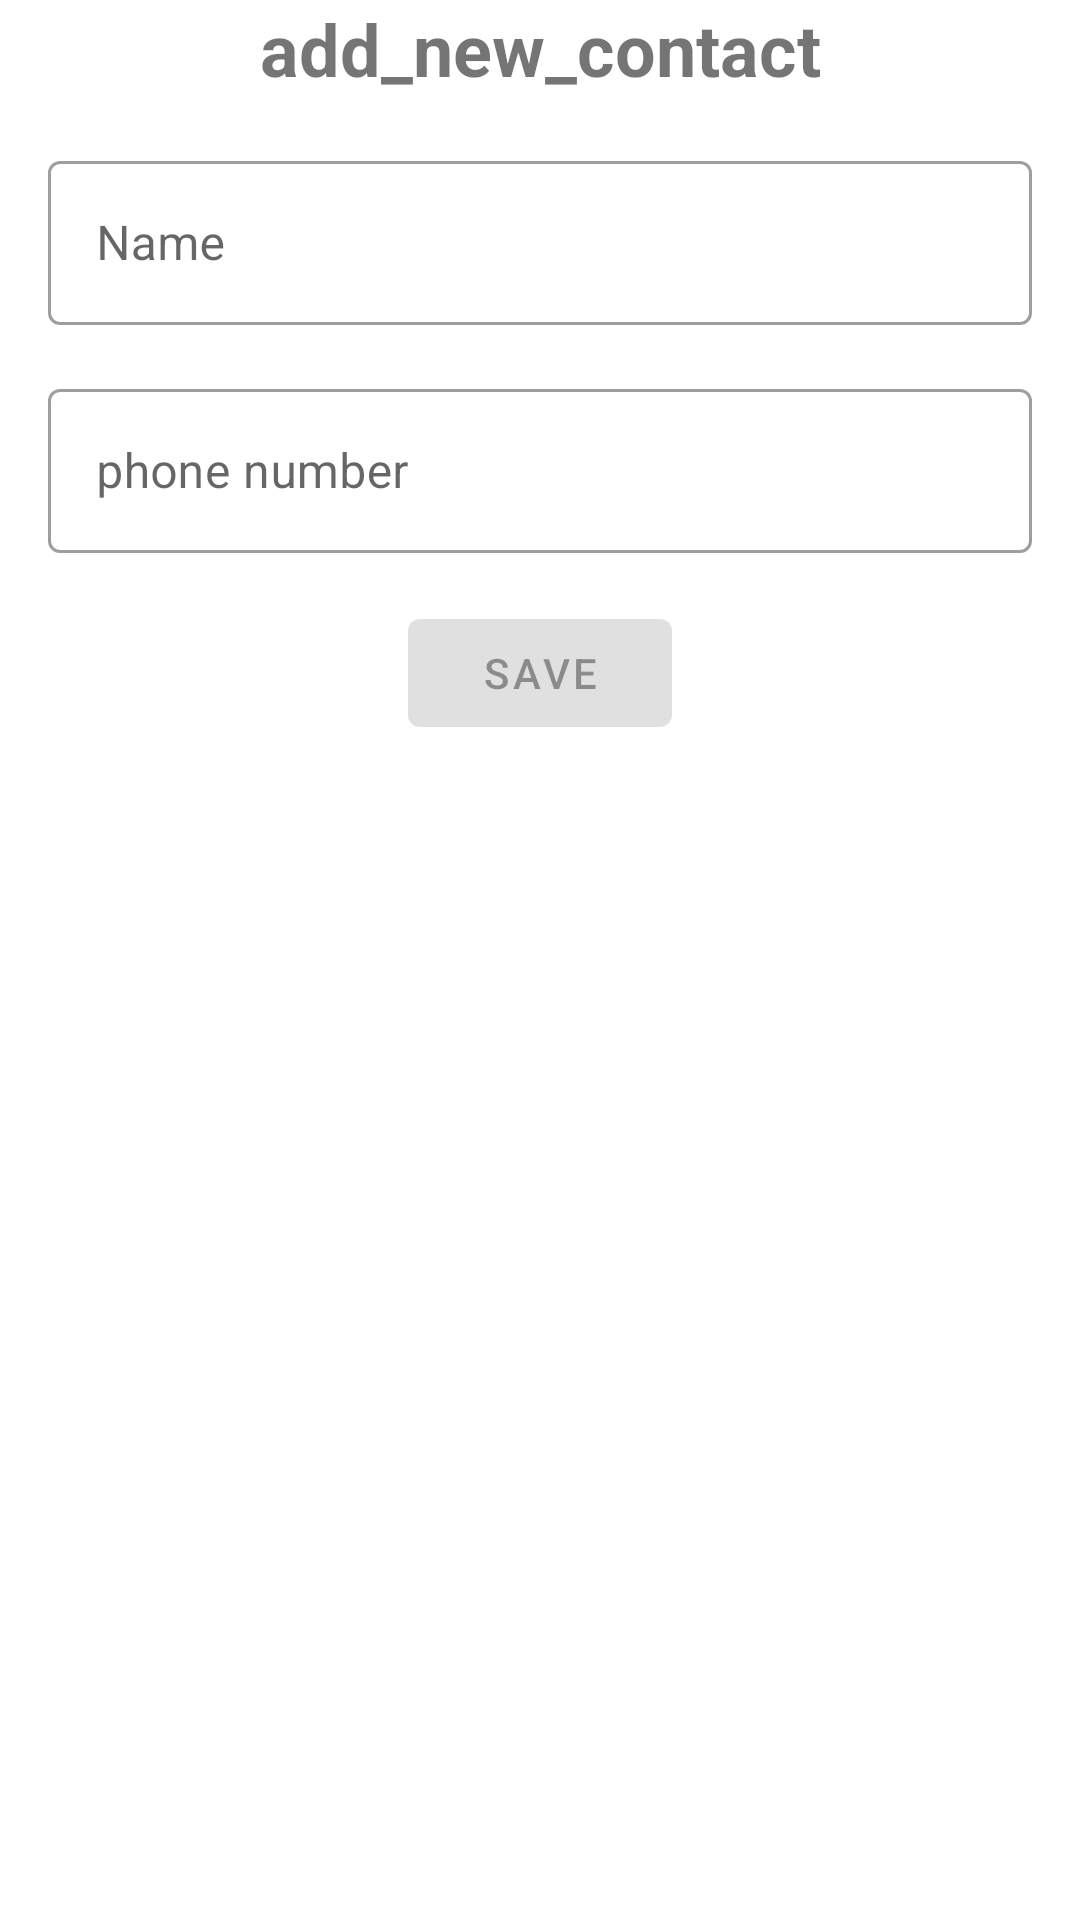

Here is an Android app screen rendered from its layout file. Give the layout XML and the strings, colors and styles it references.
<!-- AndroidManifest.xml: application theme Theme.BetterWay -->
<!-- res/layout/add_contact_dialog.xml -->
<?xml version="1.0" encoding="utf-8"?>
<androidx.constraintlayout.widget.ConstraintLayout xmlns:android="http://schemas.android.com/apk/res/android"
    android:layout_width="match_parent"
    android:layout_height="match_parent"
    android:layout_marginTop="30dp"
    xmlns:app="http://schemas.android.com/apk/res-auto">

    <TextView
        android:id="@+id/title"
        android:layout_width="wrap_content"
        android:layout_height="wrap_content"
        android:textStyle="bold"
        android:textSize="24sp"
        app:layout_constraintTop_toTopOf="parent"
        app:layout_constraintEnd_toEndOf="parent"
        app:layout_constraintStart_toStartOf="parent"
        android:text="@string/add_new_contact"
        />

    <com.google.android.material.textfield.TextInputLayout

        android:id="@+id/nameIl"
        android:layout_width="match_parent"
        android:layout_height="60dp"
        style="@style/Widget.MaterialComponents.TextInputLayout.OutlinedBox"
        app:layout_constraintTop_toBottomOf="@id/title"
        android:layout_margin="16dp"
        android:hint="@string/Name"
        >
        <com.google.android.material.textfield.TextInputEditText
            android:id="@+id/nameEt"
            android:layout_width="match_parent"
            android:layout_height="wrap_content"
            android:inputType="text"
            />

    </com.google.android.material.textfield.TextInputLayout>

    <com.google.android.material.textfield.TextInputLayout

        android:id="@+id/numberIl"
        android:layout_width="match_parent"
        android:layout_height="60dp"
        style="@style/Widget.MaterialComponents.TextInputLayout.OutlinedBox"
        app:layout_constraintTop_toBottomOf="@id/nameIl"
        android:layout_margin="16dp"
        android:hint="@string/phone_number"
        >
        <com.google.android.material.textfield.TextInputEditText
            android:id="@+id/numberEt"
            android:layout_width="match_parent"
            android:layout_height="wrap_content"
            android:inputType="phone"
            android:maxLength="11"
            />

    </com.google.android.material.textfield.TextInputLayout>
    <com.google.android.material.button.MaterialButton
        android:id="@+id/saveBt"
        android:layout_width="wrap_content"
        android:layout_height="wrap_content"
        android:enabled="false"
        app:layout_constraintTop_toBottomOf="@id/numberIl"
        app:layout_constraintStart_toStartOf="@id/numberIl"
        android:layout_marginTop="16dp"
        android:text="@string/save"
        app:layout_constraintEnd_toEndOf="@id/numberIl"

        >


    </com.google.android.material.button.MaterialButton>
</androidx.constraintlayout.widget.ConstraintLayout>
<!-- resources referenced by this layout -->
<resources>
  <string name="Name">Name</string>
  <string name="add_new_contact">add_new_contact</string>
  <string name="phone_number">phone number</string>
  <string name="save">save</string>
  <style name="Theme.BetterWay" parent="Theme.MaterialComponents.DayNight.DarkActionBar">
          
          <item name="colorPrimary">@color/purple_500</item>
          <item name="colorPrimaryVariant">@color/purple_700</item>
          <item name="colorOnPrimary">@color/white</item>
          
          <item name="colorSecondary">@color/teal_200</item>
          <item name="colorSecondaryVariant">@color/teal_700</item>
          <item name="colorOnSecondary">@color/black</item>
          
          <item name="android:statusBarColor" tools:targetApi="l">?attr/colorPrimaryVariant</item>
          
      </style>
  <!-- not gathered from this repository: default colours our renderer supplied (Android Studio template values) -->
  <color name="purple_500">#FF6200EE</color>
  <color name="purple_700">#FF3700B3</color>
  <color name="teal_200">#FF03DAC5</color>
  <color name="teal_700">#FF018786</color>
  <color name="black">#FF000000</color>
  <color name="white">#FFFFFFFF</color>
</resources>
